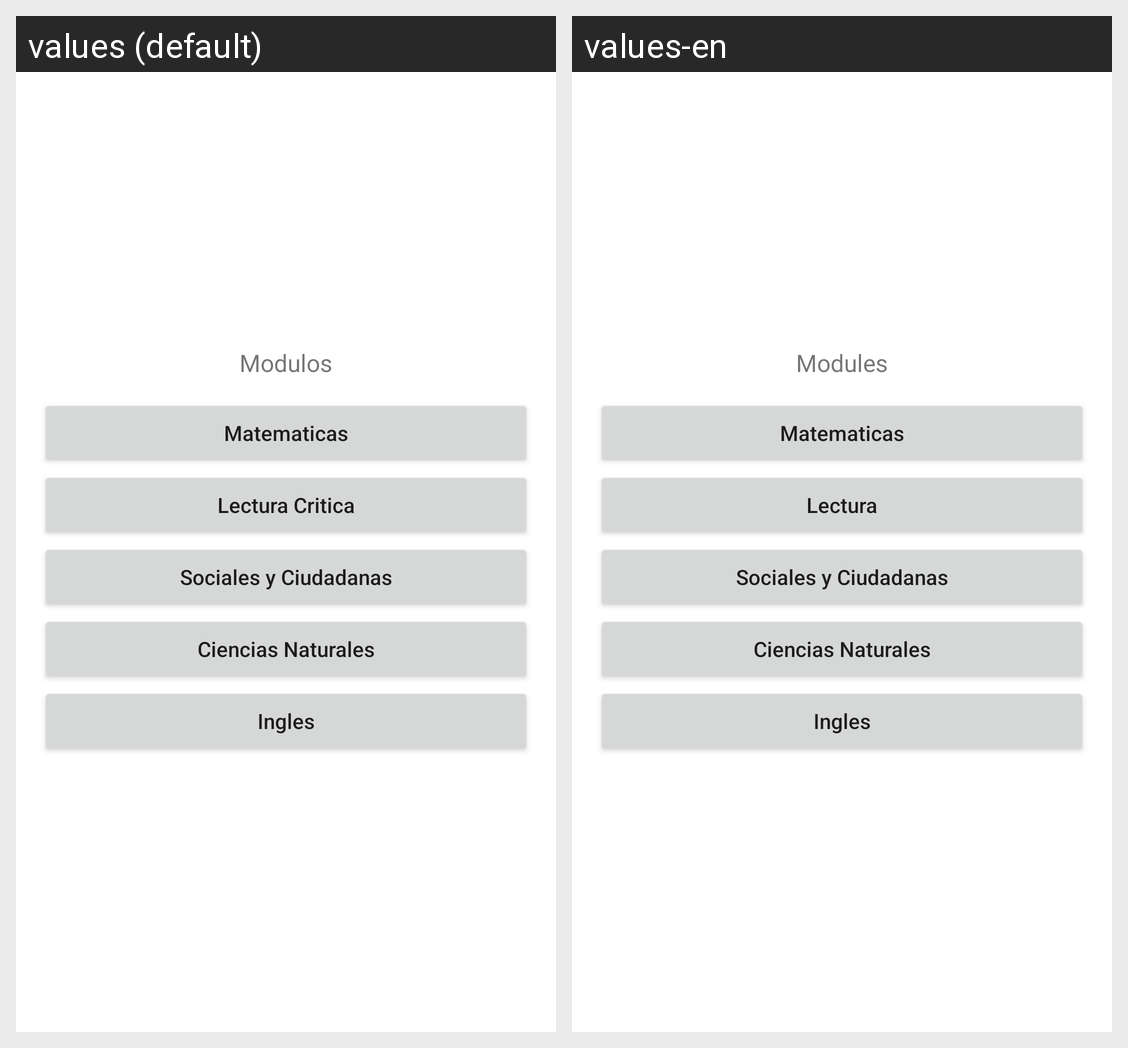

Strings drawn on this Android screen and how each of the app's shown locales translates them:
Android screen res/layout/activity_prueba_match.xml rendered under 2 locales, left to right: values (default), values-en. Device: Nexus 5 (rendered at 1080×1920; each locale shown at half size, 540×960, under a caption strip naming it); theme Theme.GoogleTemp.
Strings drawn on this screen, with the default value and each locale's value (text and hints the layout hard-codes, and strings that could not be matched under every locale, appear in the picture but are not listed):

T7
  values: Modulos
  values-en: Modules

Matematicas
  values: Matematicas
  values-en: Matematicas

Lectura
  values: Lectura Critica
  values-en: Lectura

SC
  values: Sociales y Ciudadanas
  values-en: Sociales y Ciudadanas

CN
  values: Ciencias Naturales
  values-en: Ciencias Naturales

ingles
  values: Ingles
  values-en: Ingles
